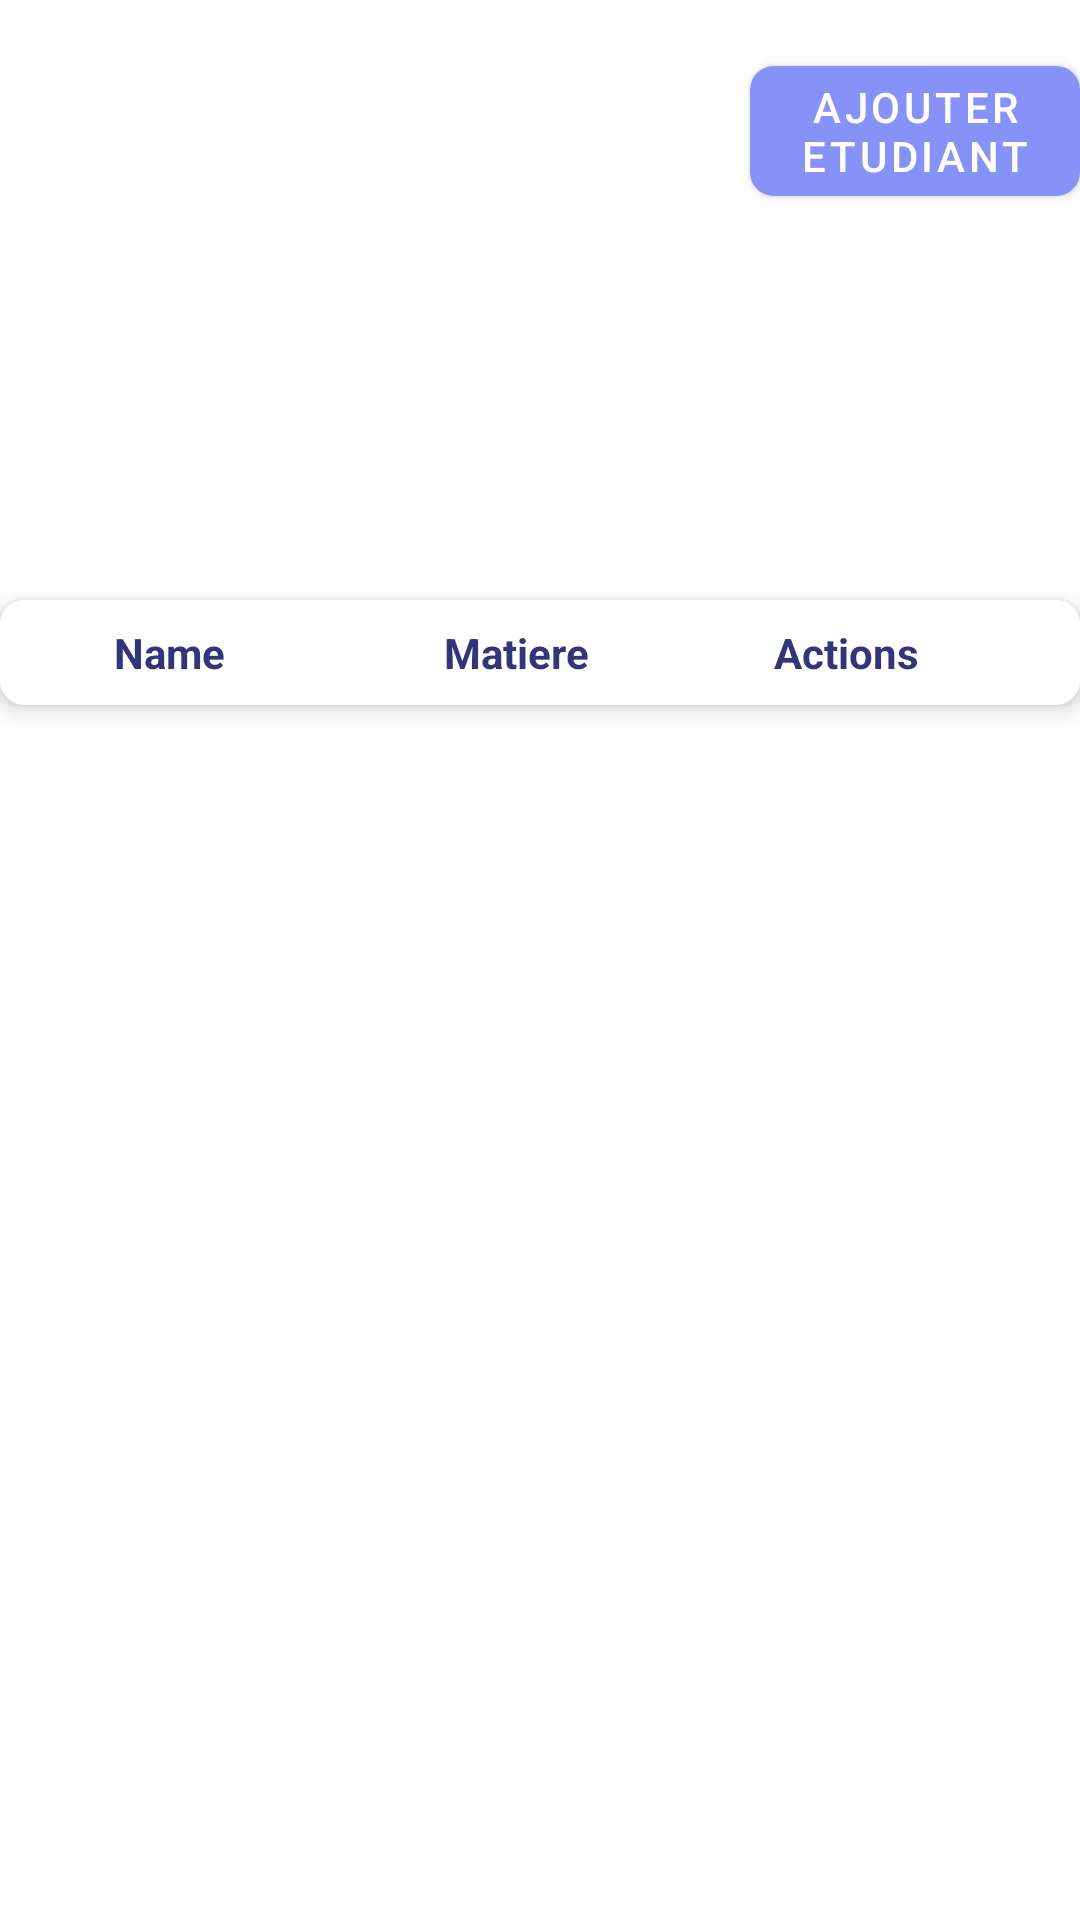

Write the Android layout XML for this screen, with the resource values it uses.
<!-- AndroidManifest.xml: application theme Theme.Platformeducation -->
<!-- res/layout/activity_crud_enseignant.xml -->
<?xml version="1.0" encoding="utf-8"?>
<RelativeLayout
    xmlns:android="http://schemas.android.com/apk/res/android"
    xmlns:app="http://schemas.android.com/apk/res-auto"
    android:layout_width="match_parent"
    android:layout_height="match_parent"
    android:theme="@style/ThemeOverlay.AppCompat.Dark">


    <ImageView
        android:layout_width="match_parent"
        android:layout_height="229dp"
        android:layout_alignParentTop="true"
        android:layout_alignParentBottom="true"
        android:layout_marginTop="-10dp"
        android:layout_marginBottom="512dp"
        android:scaleType="centerCrop"
        android:src="@drawable/top_intro_background" />
    <ImageView
        android:layout_width="wrap_content"
        android:layout_height="wrap_content"
        android:layout_marginTop="20dp"
        android:layout_marginLeft="20dp"
        android:src="@drawable/back" />
    <com.google.android.material.button.MaterialButton
        android:id="@+id/buttonAddEnseignant"
        android:layout_width="wrap_content"
        android:layout_height="wrap_content"
        android:layout_marginTop="16dp"
        android:layout_marginLeft="250dp"
        android:text="Ajouter Etudiant"
        android:textColor="@android:color/white"
        app:cornerRadius="8dp" />


    <com.google.android.material.card.MaterialCardView
        android:layout_width="match_parent"
        android:layout_height="wrap_content"
        android:layout_marginTop="200dp"
        app:cardCornerRadius="8dp"
        app:cardElevation="4dp"
        app:strokeWidth="1dp">

        <TableLayout
            android:id="@+id/enseignantTableLayout"
            android:layout_width="match_parent"
            android:layout_height="wrap_content"
            android:stretchColumns="*">

            
            <TableRow>

                <TextView
                    android:layout_width="0dp"
                    android:layout_weight="1"
                    android:layout_marginLeft="30dp"
                    android:padding="8dp"
                    android:text="Name"
                    android:textStyle="bold"
                    android:textColor="@color/dark_blue" />

                <TextView
                    android:layout_width="0dp"
                    android:layout_weight="1"
                    android:padding="8dp"
                    android:text="Matiere"
                    android:textStyle="bold"
                    android:textColor="@color/dark_blue" />


                <TextView
                    android:layout_width="0dp"
                    android:layout_weight="1"
                    android:padding="8dp"
                    android:text="Actions"
                    android:textStyle="bold"
                    android:textColor="@color/dark_blue" />
            </TableRow>

            

        </TableLayout>

    </com.google.android.material.card.MaterialCardView>

</RelativeLayout>
<!-- resources referenced by this layout -->
<resources>
  <color name="dark_blue">#32357a</color>
  <style name="Theme.Platformeducation" parent="Base.Theme.Platformeducation" />
  <style name="Base.Theme.Platformeducation" parent="Theme.MaterialComponents.DayNight.NoActionBar">
          <item name="colorPrimary">@color/lavender</item>
          <item name="colorPrimaryVariant">@color/lavender</item>
          <item name="colorOnPrimary">@color/white</item>
          
          <item name="colorSecondary">@color/teal_200</item>
          <item name="colorSecondaryVariant">@color/teal_700</item>
          <item name="colorOnSecondary">@color/black</item>
          
          <item name="android:statusBarColor">?attr/colorPrimaryVariant</item>
      </style>
  <color name="lavender">#8692f7</color>
  <color name="white">#FFFFFFFF</color>
  <color name="teal_200">#FF03DAC5</color>
  <color name="teal_700">#FF018786</color>
  <color name="black">#FF000000</color>
</resources>
